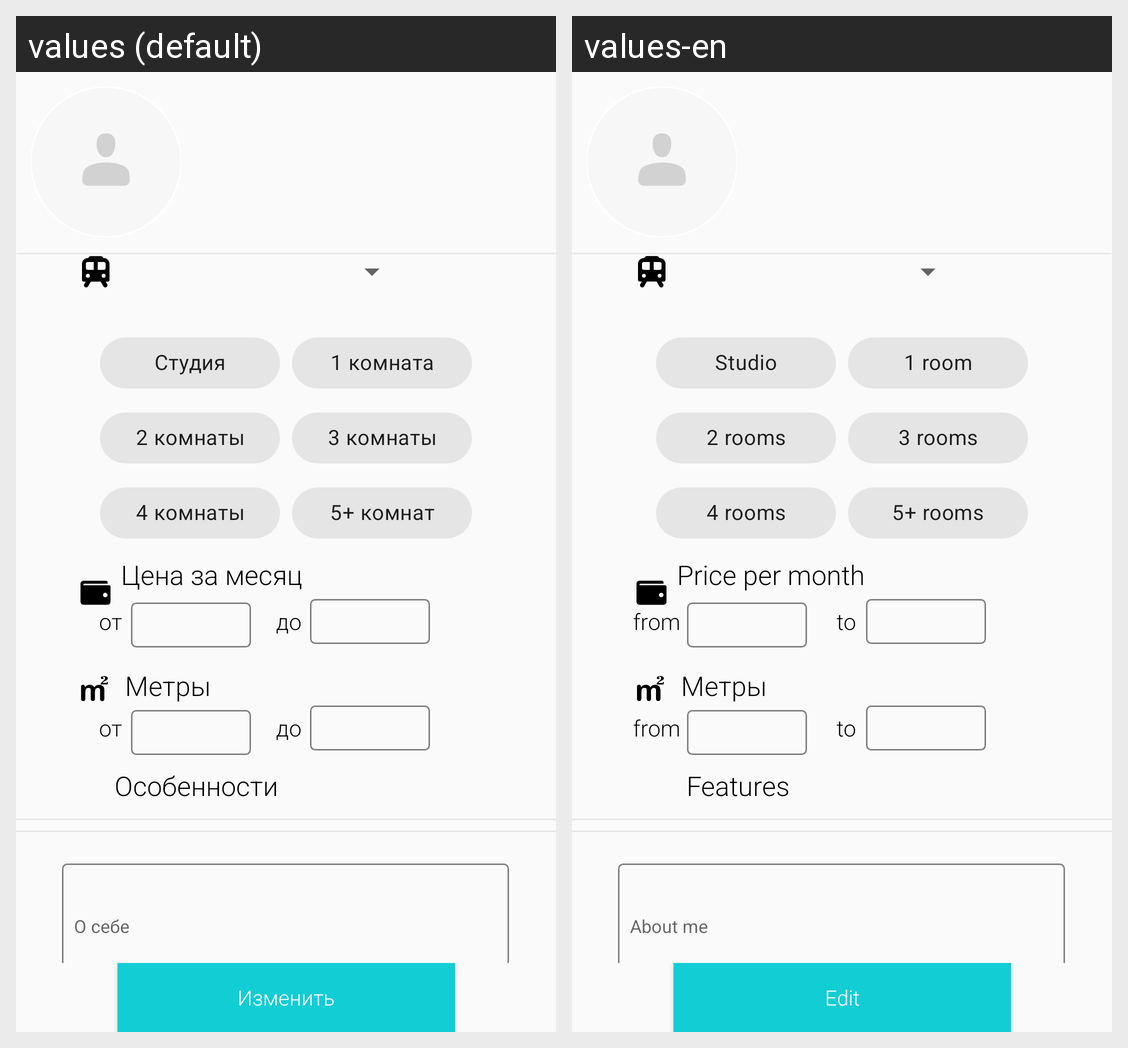

Translations of the strings shown on this Android screen, per locale in the grid:
Android screen res/layout/fragment_advert_editing.xml rendered under 2 locales, left to right: values (default), values-en. Device: Nexus 5 (rendered at 1080×1920; each locale shown at half size, 540×960, under a caption strip naming it); theme Theme.Design.Light.NoActionBar.
Strings drawn on this screen, with the default value and each locale's value (text and hints the layout hard-codes, and strings that could not be matched under every locale, appear in the picture but are not listed):

edit_button_text
  values: Изменить
  values-en: Edit

price_per_month
  values: Цена за месяц
  values-en: Price per month

from
  values: от
  values-en: from

to
  values: до
  values-en: to

metres_string
  values: Метры
  values-en: Метры  [not translated; the default value is used]

features
  values: Особенности
  values-en: Features

about_me
  values: О себе
  values-en: About me

studio_text
  values: Студия
  values-en: Studio

one_room_text
  values: 1 комната
  values-en: 1 room

two_room_text
  values: 2 комнаты
  values-en: 2 rooms

three_room_text
  values: 3 комнаты
  values-en: 3 rooms

four_room_text
  values: 4 комнаты
  values-en: 4 rooms

five_plus_room_text
  values: 5+ комнат
  values-en: 5+ rooms
